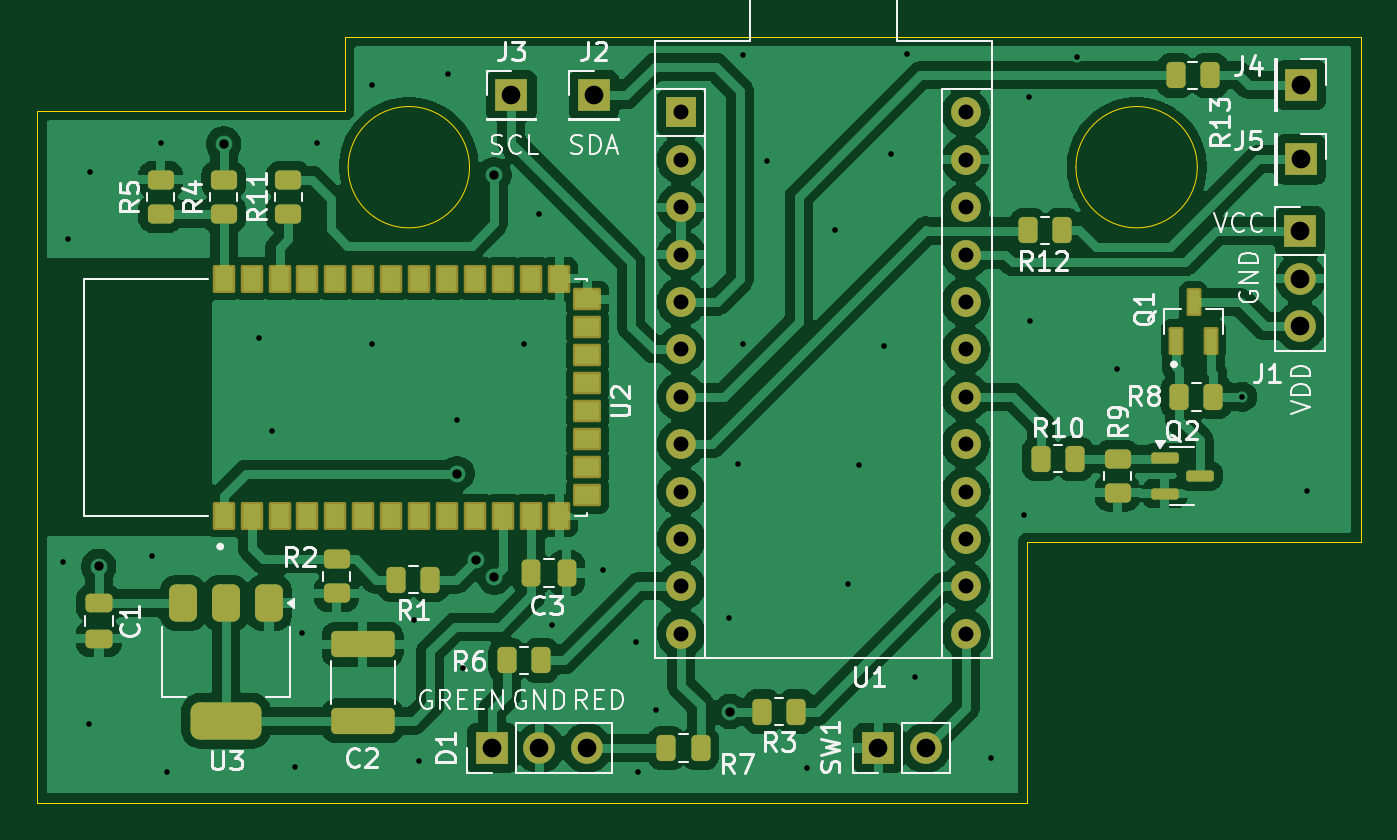
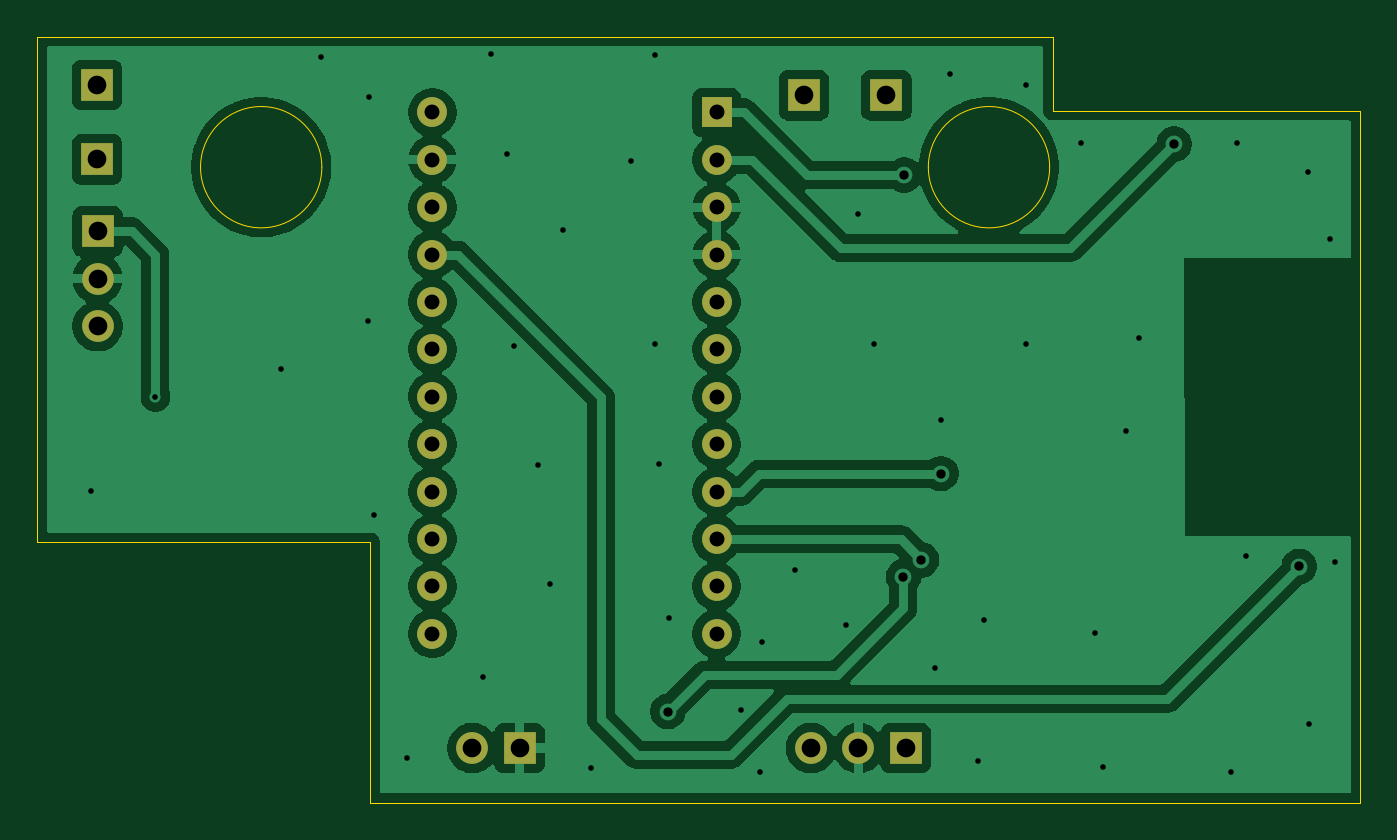
Circuit board: 11 layer files. Board 70.9 x 41.0 mm.
- bottom_copper: KeyboardSecurity-B_Cu.gbr (76919 bytes)
- bottom_mask: KeyboardSecurity-B_Mask.gbr (1665 bytes)
- paste: KeyboardSecurity-B_Paste.gbr (459 bytes)
- bottom_silk: KeyboardSecurity-B_Silkscreen.gbr (460 bytes)
- outline: KeyboardSecurity-Edge_Cuts.gbr (1183 bytes)
- top_copper: KeyboardSecurity-F_Cu.gbr (147439 bytes)
- top_mask: KeyboardSecurity-F_Mask.gbr (5906 bytes)
- paste: KeyboardSecurity-F_Paste.gbr (4541 bytes)
- top_silk: KeyboardSecurity-F_Silkscreen.gbr (51636 bytes)
- drill: KeyboardSecurity-NPTH.drl (269 bytes)
- drill: KeyboardSecurity-PTH.drl (2001 bytes)

=== bottom_copper: KeyboardSecurity-B_Cu.gbr (76919 bytes, source omitted) ===
=== bottom_mask: KeyboardSecurity-B_Mask.gbr ===
%TF.GenerationSoftware,KiCad,Pcbnew,9.0.1*%
%TF.CreationDate,2025-05-26T15:55:47+03:00*%
%TF.ProjectId,KeyboardSecurity,4b657962-6f61-4726-9453-656375726974,rev?*%
%TF.SameCoordinates,Original*%
%TF.FileFunction,Soldermask,Bot*%
%TF.FilePolarity,Negative*%
%FSLAX46Y46*%
G04 Gerber Fmt 4.6, Leading zero omitted, Abs format (unit mm)*
G04 Created by KiCad (PCBNEW 9.0.1) date 2025-05-26 15:55:47*
%MOMM*%
%LPD*%
G01*
G04 APERTURE LIST*
%ADD10R,1.700000X1.700000*%
%ADD11R,1.600000X1.600000*%
%ADD12O,1.600000X1.600000*%
%ADD13O,1.700000X1.700000*%
G04 APERTURE END LIST*
D10*
%TO.C,J5*%
X143794000Y-76000000D03*
%TD*%
%TO.C,J4*%
X143794000Y-72000000D03*
%TD*%
D11*
%TO.C,U1*%
X110591600Y-73482200D03*
D12*
X110591600Y-76022200D03*
X110591600Y-78562200D03*
X110591600Y-81102200D03*
X110591600Y-83642200D03*
X110591600Y-86182200D03*
X110591600Y-88722200D03*
X110591600Y-91262200D03*
X110591600Y-93802200D03*
X110591600Y-96342200D03*
X110591600Y-98882200D03*
X110591600Y-101422200D03*
X125831600Y-101422200D03*
X125831600Y-98882200D03*
X125831600Y-96342200D03*
X125831600Y-93802200D03*
X125831600Y-91262200D03*
X125831600Y-88722200D03*
X125831600Y-86182200D03*
X125831600Y-83642200D03*
X125831600Y-81102200D03*
X125831600Y-78562200D03*
X125831600Y-76022200D03*
X125831600Y-73482200D03*
%TD*%
D10*
%TO.C,SW1*%
X121153000Y-107543600D03*
D13*
X123693000Y-107543600D03*
%TD*%
D10*
%TO.C,D1*%
X100457000Y-107543600D03*
D13*
X102997000Y-107543600D03*
X105537000Y-107543600D03*
%TD*%
D10*
%TO.C,J2*%
X105918000Y-72567800D03*
%TD*%
%TO.C,J3*%
X101498400Y-72567800D03*
%TD*%
%TO.C,J1*%
X143764000Y-79857600D03*
D13*
X143764000Y-82397600D03*
X143764000Y-84937600D03*
%TD*%
M02*

=== paste: KeyboardSecurity-B_Paste.gbr ===
%TF.GenerationSoftware,KiCad,Pcbnew,9.0.1*%
%TF.CreationDate,2025-05-26T15:55:47+03:00*%
%TF.ProjectId,KeyboardSecurity,4b657962-6f61-4726-9453-656375726974,rev?*%
%TF.SameCoordinates,Original*%
%TF.FileFunction,Paste,Bot*%
%TF.FilePolarity,Positive*%
%FSLAX46Y46*%
G04 Gerber Fmt 4.6, Leading zero omitted, Abs format (unit mm)*
G04 Created by KiCad (PCBNEW 9.0.1) date 2025-05-26 15:55:47*
%MOMM*%
%LPD*%
G01*
G04 APERTURE LIST*
G04 APERTURE END LIST*
M02*

=== bottom_silk: KeyboardSecurity-B_Silkscreen.gbr ===
%TF.GenerationSoftware,KiCad,Pcbnew,9.0.1*%
%TF.CreationDate,2025-05-26T15:55:47+03:00*%
%TF.ProjectId,KeyboardSecurity,4b657962-6f61-4726-9453-656375726974,rev?*%
%TF.SameCoordinates,Original*%
%TF.FileFunction,Legend,Bot*%
%TF.FilePolarity,Positive*%
%FSLAX46Y46*%
G04 Gerber Fmt 4.6, Leading zero omitted, Abs format (unit mm)*
G04 Created by KiCad (PCBNEW 9.0.1) date 2025-05-26 15:55:47*
%MOMM*%
%LPD*%
G01*
G04 APERTURE LIST*
G04 APERTURE END LIST*
M02*

=== outline: KeyboardSecurity-Edge_Cuts.gbr ===
%TF.GenerationSoftware,KiCad,Pcbnew,9.0.1*%
%TF.CreationDate,2025-05-26T15:55:47+03:00*%
%TF.ProjectId,KeyboardSecurity,4b657962-6f61-4726-9453-656375726974,rev?*%
%TF.SameCoordinates,Original*%
%TF.FileFunction,Profile,NP*%
%FSLAX46Y46*%
G04 Gerber Fmt 4.6, Leading zero omitted, Abs format (unit mm)*
G04 Created by KiCad (PCBNEW 9.0.1) date 2025-05-26 15:55:47*
%MOMM*%
%LPD*%
G01*
G04 APERTURE LIST*
%TA.AperFunction,Profile*%
%ADD10C,0.050000*%
%TD*%
G04 APERTURE END LIST*
D10*
X92583000Y-69418200D02*
X92583000Y-73406000D01*
X129143800Y-96494600D02*
X147000000Y-96494600D01*
X99250000Y-76418200D02*
G75*
G02*
X92750000Y-76418200I-3250000J0D01*
G01*
X92750000Y-76418200D02*
G75*
G02*
X99250000Y-76418200I3250000J0D01*
G01*
X129143800Y-110464600D02*
X129143800Y-96494600D01*
X147000000Y-96494600D02*
X147000000Y-69418200D01*
X138250000Y-76418200D02*
G75*
G02*
X131750000Y-76418200I-3250000J0D01*
G01*
X131750000Y-76418200D02*
G75*
G02*
X138250000Y-76418200I3250000J0D01*
G01*
X76098103Y-110464600D02*
X129143800Y-110464600D01*
X92583000Y-73406000D02*
X76098103Y-73406000D01*
X76098103Y-73406000D02*
X76098103Y-110464600D01*
X147000000Y-69418200D02*
X92583000Y-69418200D01*
M02*

=== top_copper: KeyboardSecurity-F_Cu.gbr (147439 bytes, source omitted) ===
=== top_mask: KeyboardSecurity-F_Mask.gbr ===
%TF.GenerationSoftware,KiCad,Pcbnew,9.0.1*%
%TF.CreationDate,2025-05-26T15:55:47+03:00*%
%TF.ProjectId,KeyboardSecurity,4b657962-6f61-4726-9453-656375726974,rev?*%
%TF.SameCoordinates,Original*%
%TF.FileFunction,Soldermask,Top*%
%TF.FilePolarity,Negative*%
%FSLAX46Y46*%
G04 Gerber Fmt 4.6, Leading zero omitted, Abs format (unit mm)*
G04 Created by KiCad (PCBNEW 9.0.1) date 2025-05-26 15:55:47*
%MOMM*%
%LPD*%
G01*
G04 APERTURE LIST*
G04 Aperture macros list*
%AMRoundRect*
0 Rectangle with rounded corners*
0 $1 Rounding radius*
0 $2 $3 $4 $5 $6 $7 $8 $9 X,Y pos of 4 corners*
0 Add a 4 corners polygon primitive as box body*
4,1,4,$2,$3,$4,$5,$6,$7,$8,$9,$2,$3,0*
0 Add four circle primitives for the rounded corners*
1,1,$1+$1,$2,$3*
1,1,$1+$1,$4,$5*
1,1,$1+$1,$6,$7*
1,1,$1+$1,$8,$9*
0 Add four rect primitives between the rounded corners*
20,1,$1+$1,$2,$3,$4,$5,0*
20,1,$1+$1,$4,$5,$6,$7,0*
20,1,$1+$1,$6,$7,$8,$9,0*
20,1,$1+$1,$8,$9,$2,$3,0*%
G04 Aperture macros list end*
%ADD10RoundRect,0.250000X0.262500X0.450000X-0.262500X0.450000X-0.262500X-0.450000X0.262500X-0.450000X0*%
%ADD11R,1.700000X1.700000*%
%ADD12RoundRect,0.250000X0.450000X-0.262500X0.450000X0.262500X-0.450000X0.262500X-0.450000X-0.262500X0*%
%ADD13RoundRect,0.249999X1.450001X-0.450001X1.450001X0.450001X-1.450001X0.450001X-1.450001X-0.450001X0*%
%ADD14RoundRect,0.150000X-0.587500X-0.150000X0.587500X-0.150000X0.587500X0.150000X-0.587500X0.150000X0*%
%ADD15RoundRect,0.250000X-0.475000X0.250000X-0.475000X-0.250000X0.475000X-0.250000X0.475000X0.250000X0*%
%ADD16RoundRect,0.250000X-0.250000X-0.475000X0.250000X-0.475000X0.250000X0.475000X-0.250000X0.475000X0*%
%ADD17R,1.600000X1.600000*%
%ADD18O,1.600000X1.600000*%
%ADD19RoundRect,0.099250X0.297750X-0.652750X0.297750X0.652750X-0.297750X0.652750X-0.297750X-0.652750X0*%
%ADD20O,1.700000X1.700000*%
%ADD21RoundRect,0.102000X0.500000X-0.650000X0.500000X0.650000X-0.500000X0.650000X-0.500000X-0.650000X0*%
%ADD22RoundRect,0.102000X0.650000X-0.500000X0.650000X0.500000X-0.650000X0.500000X-0.650000X-0.500000X0*%
%ADD23RoundRect,0.250000X-0.262500X-0.450000X0.262500X-0.450000X0.262500X0.450000X-0.262500X0.450000X0*%
%ADD24RoundRect,0.375000X-0.375000X0.625000X-0.375000X-0.625000X0.375000X-0.625000X0.375000X0.625000X0*%
%ADD25RoundRect,0.500000X-1.400000X0.500000X-1.400000X-0.500000X1.400000X-0.500000X1.400000X0.500000X0*%
%ADD26RoundRect,0.250000X-0.450000X0.262500X-0.450000X-0.262500X0.450000X-0.262500X0.450000X0.262500X0*%
G04 APERTURE END LIST*
D10*
%TO.C,R12*%
X131012500Y-79800000D03*
X129187500Y-79800000D03*
%TD*%
%TO.C,R13*%
X138912500Y-71500000D03*
X137087500Y-71500000D03*
%TD*%
D11*
%TO.C,J5*%
X143794000Y-76000000D03*
%TD*%
%TO.C,J4*%
X143794000Y-72000000D03*
%TD*%
D12*
%TO.C,R11*%
X89547700Y-78915900D03*
X89547700Y-77090900D03*
%TD*%
D13*
%TO.C,C2*%
X93522800Y-106088400D03*
X93522800Y-101988400D03*
%TD*%
D14*
%TO.C,Q2*%
X136499600Y-92003800D03*
X136499600Y-93903800D03*
X138374600Y-92953800D03*
%TD*%
D15*
%TO.C,C1*%
X79400400Y-99786400D03*
X79400400Y-101686400D03*
%TD*%
D10*
%TO.C,R1*%
X97153100Y-98526600D03*
X95328100Y-98526600D03*
%TD*%
D16*
%TO.C,C3*%
X102555000Y-98171000D03*
X104455000Y-98171000D03*
%TD*%
D17*
%TO.C,U1*%
X110591600Y-73482200D03*
D18*
X110591600Y-76022200D03*
X110591600Y-78562200D03*
X110591600Y-81102200D03*
X110591600Y-83642200D03*
X110591600Y-86182200D03*
X110591600Y-88722200D03*
X110591600Y-91262200D03*
X110591600Y-93802200D03*
X110591600Y-96342200D03*
X110591600Y-98882200D03*
X110591600Y-101422200D03*
X125831600Y-101422200D03*
X125831600Y-98882200D03*
X125831600Y-96342200D03*
X125831600Y-93802200D03*
X125831600Y-91262200D03*
X125831600Y-88722200D03*
X125831600Y-86182200D03*
X125831600Y-83642200D03*
X125831600Y-81102200D03*
X125831600Y-78562200D03*
X125831600Y-76022200D03*
X125831600Y-73482200D03*
%TD*%
D19*
%TO.C,Q1*%
X137099000Y-85708600D03*
X138999000Y-85708600D03*
X138049000Y-83658600D03*
%TD*%
D12*
%TO.C,R4*%
X86080600Y-78915900D03*
X86080600Y-77090900D03*
%TD*%
D11*
%TO.C,SW1*%
X121153000Y-107543600D03*
D20*
X123693000Y-107543600D03*
%TD*%
D12*
%TO.C,R5*%
X82702400Y-78915900D03*
X82702400Y-77090900D03*
%TD*%
D21*
%TO.C,U2*%
X86069400Y-95097600D03*
X87569400Y-95097600D03*
X89069400Y-95097600D03*
X90569400Y-95097600D03*
X92069400Y-95097600D03*
X93569400Y-95097600D03*
X95069400Y-95097600D03*
X96569400Y-95097600D03*
X98069400Y-95097600D03*
X99569400Y-95097600D03*
X101069400Y-95097600D03*
X102569400Y-95097600D03*
X104069400Y-95097600D03*
D22*
X105569400Y-93997600D03*
X105569400Y-92497600D03*
X105569400Y-90997600D03*
X105569400Y-89497600D03*
X105569400Y-87997600D03*
X105569400Y-86497600D03*
X105569400Y-84997600D03*
X105569400Y-83497600D03*
D21*
X104069400Y-82397600D03*
X102569400Y-82397600D03*
X101069400Y-82397600D03*
X99569400Y-82397600D03*
X98069400Y-82397600D03*
X96569400Y-82397600D03*
X95069400Y-82397600D03*
X93569400Y-82397600D03*
X92069400Y-82397600D03*
X90569400Y-82397600D03*
X89069400Y-82397600D03*
X87569400Y-82397600D03*
X86069400Y-82397600D03*
%TD*%
D10*
%TO.C,R8*%
X139113900Y-88722200D03*
X137288900Y-88722200D03*
%TD*%
D11*
%TO.C,D1*%
X100457000Y-107543600D03*
D20*
X102997000Y-107543600D03*
X105537000Y-107543600D03*
%TD*%
D23*
%TO.C,R10*%
X129867500Y-92039400D03*
X131692500Y-92039400D03*
%TD*%
D24*
%TO.C,U3*%
X88507600Y-99770800D03*
X86207600Y-99770800D03*
D25*
X86207600Y-106070800D03*
D24*
X83907600Y-99770800D03*
%TD*%
D23*
%TO.C,R6*%
X101271700Y-102844600D03*
X103096700Y-102844600D03*
%TD*%
D26*
%TO.C,R9*%
X133980400Y-92039400D03*
X133980400Y-93864400D03*
%TD*%
D10*
%TO.C,R3*%
X116761900Y-105587800D03*
X114936900Y-105587800D03*
%TD*%
D12*
%TO.C,R2*%
X92125800Y-99261300D03*
X92125800Y-97436300D03*
%TD*%
D23*
%TO.C,R7*%
X109806100Y-107543600D03*
X111631100Y-107543600D03*
%TD*%
D11*
%TO.C,J2*%
X105918000Y-72567800D03*
%TD*%
%TO.C,J3*%
X101498400Y-72567800D03*
%TD*%
%TO.C,J1*%
X143764000Y-79857600D03*
D20*
X143764000Y-82397600D03*
X143764000Y-84937600D03*
%TD*%
M02*

=== paste: KeyboardSecurity-F_Paste.gbr ===
%TF.GenerationSoftware,KiCad,Pcbnew,9.0.1*%
%TF.CreationDate,2025-05-26T15:55:47+03:00*%
%TF.ProjectId,KeyboardSecurity,4b657962-6f61-4726-9453-656375726974,rev?*%
%TF.SameCoordinates,Original*%
%TF.FileFunction,Paste,Top*%
%TF.FilePolarity,Positive*%
%FSLAX46Y46*%
G04 Gerber Fmt 4.6, Leading zero omitted, Abs format (unit mm)*
G04 Created by KiCad (PCBNEW 9.0.1) date 2025-05-26 15:55:47*
%MOMM*%
%LPD*%
G01*
G04 APERTURE LIST*
G04 Aperture macros list*
%AMRoundRect*
0 Rectangle with rounded corners*
0 $1 Rounding radius*
0 $2 $3 $4 $5 $6 $7 $8 $9 X,Y pos of 4 corners*
0 Add a 4 corners polygon primitive as box body*
4,1,4,$2,$3,$4,$5,$6,$7,$8,$9,$2,$3,0*
0 Add four circle primitives for the rounded corners*
1,1,$1+$1,$2,$3*
1,1,$1+$1,$4,$5*
1,1,$1+$1,$6,$7*
1,1,$1+$1,$8,$9*
0 Add four rect primitives between the rounded corners*
20,1,$1+$1,$2,$3,$4,$5,0*
20,1,$1+$1,$4,$5,$6,$7,0*
20,1,$1+$1,$6,$7,$8,$9,0*
20,1,$1+$1,$8,$9,$2,$3,0*%
G04 Aperture macros list end*
%ADD10RoundRect,0.250000X0.262500X0.450000X-0.262500X0.450000X-0.262500X-0.450000X0.262500X-0.450000X0*%
%ADD11RoundRect,0.250000X0.450000X-0.262500X0.450000X0.262500X-0.450000X0.262500X-0.450000X-0.262500X0*%
%ADD12RoundRect,0.249999X1.450001X-0.450001X1.450001X0.450001X-1.450001X0.450001X-1.450001X-0.450001X0*%
%ADD13RoundRect,0.150000X-0.587500X-0.150000X0.587500X-0.150000X0.587500X0.150000X-0.587500X0.150000X0*%
%ADD14RoundRect,0.250000X-0.475000X0.250000X-0.475000X-0.250000X0.475000X-0.250000X0.475000X0.250000X0*%
%ADD15RoundRect,0.250000X-0.250000X-0.475000X0.250000X-0.475000X0.250000X0.475000X-0.250000X0.475000X0*%
%ADD16RoundRect,0.073750X0.221250X-0.576250X0.221250X0.576250X-0.221250X0.576250X-0.221250X-0.576250X0*%
%ADD17R,1.000000X1.300000*%
%ADD18R,1.300000X1.000000*%
%ADD19RoundRect,0.250000X-0.262500X-0.450000X0.262500X-0.450000X0.262500X0.450000X-0.262500X0.450000X0*%
%ADD20RoundRect,0.375000X-0.375000X0.625000X-0.375000X-0.625000X0.375000X-0.625000X0.375000X0.625000X0*%
%ADD21RoundRect,0.500000X-1.400000X0.500000X-1.400000X-0.500000X1.400000X-0.500000X1.400000X0.500000X0*%
%ADD22RoundRect,0.250000X-0.450000X0.262500X-0.450000X-0.262500X0.450000X-0.262500X0.450000X0.262500X0*%
G04 APERTURE END LIST*
D10*
%TO.C,R12*%
X131012500Y-79800000D03*
X129187500Y-79800000D03*
%TD*%
%TO.C,R13*%
X138912500Y-71500000D03*
X137087500Y-71500000D03*
%TD*%
D11*
%TO.C,R11*%
X89547700Y-78915900D03*
X89547700Y-77090900D03*
%TD*%
D12*
%TO.C,C2*%
X93522800Y-106088400D03*
X93522800Y-101988400D03*
%TD*%
D13*
%TO.C,Q2*%
X136499600Y-92003800D03*
X136499600Y-93903800D03*
X138374600Y-92953800D03*
%TD*%
D14*
%TO.C,C1*%
X79400400Y-99786400D03*
X79400400Y-101686400D03*
%TD*%
D10*
%TO.C,R1*%
X97153100Y-98526600D03*
X95328100Y-98526600D03*
%TD*%
D15*
%TO.C,C3*%
X102555000Y-98171000D03*
X104455000Y-98171000D03*
%TD*%
D16*
%TO.C,Q1*%
X137099000Y-85708600D03*
X138999000Y-85708600D03*
X138049000Y-83658600D03*
%TD*%
D11*
%TO.C,R4*%
X86080600Y-78915900D03*
X86080600Y-77090900D03*
%TD*%
%TO.C,R5*%
X82702400Y-78915900D03*
X82702400Y-77090900D03*
%TD*%
D17*
%TO.C,U2*%
X86069400Y-95097600D03*
X87569400Y-95097600D03*
X89069400Y-95097600D03*
X90569400Y-95097600D03*
X92069400Y-95097600D03*
X93569400Y-95097600D03*
X95069400Y-95097600D03*
X96569400Y-95097600D03*
X98069400Y-95097600D03*
X99569400Y-95097600D03*
X101069400Y-95097600D03*
X102569400Y-95097600D03*
X104069400Y-95097600D03*
D18*
X105569400Y-93997600D03*
X105569400Y-92497600D03*
X105569400Y-90997600D03*
X105569400Y-89497600D03*
X105569400Y-87997600D03*
X105569400Y-86497600D03*
X105569400Y-84997600D03*
X105569400Y-83497600D03*
D17*
X104069400Y-82397600D03*
X102569400Y-82397600D03*
X101069400Y-82397600D03*
X99569400Y-82397600D03*
X98069400Y-82397600D03*
X96569400Y-82397600D03*
X95069400Y-82397600D03*
X93569400Y-82397600D03*
X92069400Y-82397600D03*
X90569400Y-82397600D03*
X89069400Y-82397600D03*
X87569400Y-82397600D03*
X86069400Y-82397600D03*
%TD*%
D10*
%TO.C,R8*%
X139113900Y-88722200D03*
X137288900Y-88722200D03*
%TD*%
D19*
%TO.C,R10*%
X129867500Y-92039400D03*
X131692500Y-92039400D03*
%TD*%
D20*
%TO.C,U3*%
X88507600Y-99770800D03*
X86207600Y-99770800D03*
D21*
X86207600Y-106070800D03*
D20*
X83907600Y-99770800D03*
%TD*%
D19*
%TO.C,R6*%
X101271700Y-102844600D03*
X103096700Y-102844600D03*
%TD*%
D22*
%TO.C,R9*%
X133980400Y-92039400D03*
X133980400Y-93864400D03*
%TD*%
D10*
%TO.C,R3*%
X116761900Y-105587800D03*
X114936900Y-105587800D03*
%TD*%
D11*
%TO.C,R2*%
X92125800Y-99261300D03*
X92125800Y-97436300D03*
%TD*%
D19*
%TO.C,R7*%
X109806100Y-107543600D03*
X111631100Y-107543600D03*
%TD*%
M02*

=== top_silk: KeyboardSecurity-F_Silkscreen.gbr (51636 bytes, source omitted) ===
=== drill: KeyboardSecurity-NPTH.drl ===
M48
; DRILL file {KiCad 9.0.1} date 2025-05-26T15:55:44+0300
; FORMAT={-:-/ absolute / metric / decimal}
; #@! TF.CreationDate,2025-05-26T15:55:44+03:00
; #@! TF.GenerationSoftware,Kicad,Pcbnew,9.0.1
; #@! TF.FileFunction,NonPlated,1,2,NPTH
FMAT,2
METRIC
%
G90
G05
M30

=== drill: KeyboardSecurity-PTH.drl ===
M48
; DRILL file {KiCad 9.0.1} date 2025-05-26T15:55:44+0300
; FORMAT={-:-/ absolute / metric / decimal}
; #@! TF.CreationDate,2025-05-26T15:55:44+03:00
; #@! TF.GenerationSoftware,Kicad,Pcbnew,9.0.1
; #@! TF.FileFunction,Plated,1,2,PTH
FMAT,2
METRIC
; #@! TA.AperFunction,Plated,PTH,ViaDrill
T1C0.300
; #@! TA.AperFunction,Plated,PTH,ViaDrill
T2C0.500
; #@! TA.AperFunction,Plated,PTH,ComponentDrill
T3C0.800
; #@! TA.AperFunction,Plated,PTH,ComponentDrill
T4C1.000
%
G90
G05
T1
X77.445Y-97.587
X77.724Y-80.289
X78.842Y-106.248
X78.918Y-76.683
X82.245Y-97.257
X82.728Y-75.108
X83.058Y-108.814
X87.986Y-85.547
X88.671Y-90.551
X89.916Y-108.585
X90.297Y-101.371
X91.084Y-75.108
X94.031Y-72.009
X94.031Y-85.877
X96.266Y-100.66
X96.571Y-108.255
X98.095Y-71.425
X98.577Y-89.941
X98.882Y-103.276
X102.184Y-85.877
X103.0Y-78.9
X103.657Y-100.965
X106.401Y-97.993
X108.153Y-101.879
X108.255Y-108.839
X109.271Y-105.512
X113.157Y-100.559
X113.665Y-92.304
X113.894Y-70.409
X113.894Y-85.877
X115.2Y-76.1
X117.348Y-108.61
X118.847Y-79.781
X119.532Y-98.755
X120.142Y-92.354
X121.437Y-85.979
X121.844Y-75.717
X122.7Y-70.377
X123.139Y-103.759
X127.178Y-108.052
X128.981Y-95.072
X129.21Y-72.669
X129.286Y-84.684
X131.8Y-70.5
X133.934Y-87.249
X140.665Y-88.722
X144.145Y-93.777
T2
X79.375Y-97.815
X86.081Y-75.184
X98.577Y-92.837
X99.619Y-97.46
X100.559Y-76.835
X100.584Y-98.374
X113.208Y-105.588
T3
X110.592Y-73.482
X110.592Y-76.022
X110.592Y-78.562
X110.592Y-81.102
X110.592Y-83.642
X110.592Y-86.182
X110.592Y-88.722
X110.592Y-91.262
X110.592Y-93.802
X110.592Y-96.342
X110.592Y-98.882
X110.592Y-101.422
X125.832Y-73.482
X125.832Y-76.022
X125.832Y-78.562
X125.832Y-81.102
X125.832Y-83.642
X125.832Y-86.182
X125.832Y-88.722
X125.832Y-91.262
X125.832Y-93.802
X125.832Y-96.342
X125.832Y-98.882
X125.832Y-101.422
T4
X100.457Y-107.544
X101.498Y-72.568
X102.997Y-107.544
X105.537Y-107.544
X105.918Y-72.568
X121.153Y-107.544
X123.693Y-107.544
X143.764Y-79.858
X143.764Y-82.398
X143.764Y-84.938
X143.794Y-72.0
X143.794Y-76.0
M30

